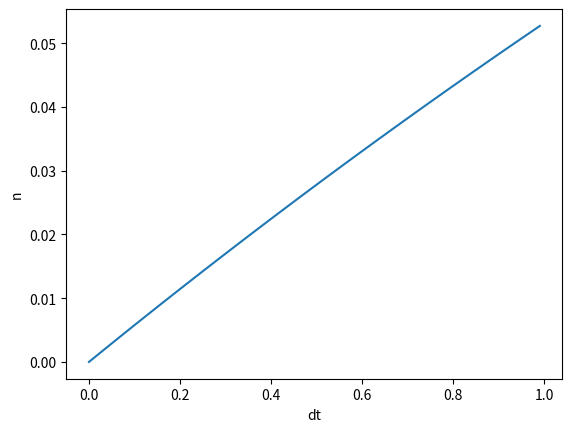

Python code for this plot:
from math import *
from numpy import *
import matplotlib.pyplot as plt


vm = -60
dt = 0.01
an = -0.1/(1-e)
bn = 0.125
n = 0
nvalues= zeros((100))
dtvalues=zeros((100))
def hh(dt):
    return n+dt*(an*(1-n)-bn*n)

for i in range (1,100):
  n = n+dt*(an*(1-n)-bn*n)
  nvalues[i]=n
  dtvalues[i]=i*0.01
  print (dt,n)

print (dtvalues)
print (nvalues)

  
plt.plot (dtvalues,nvalues)
plt.ylabel('n')
plt.xlabel('dt')
plt.show()
